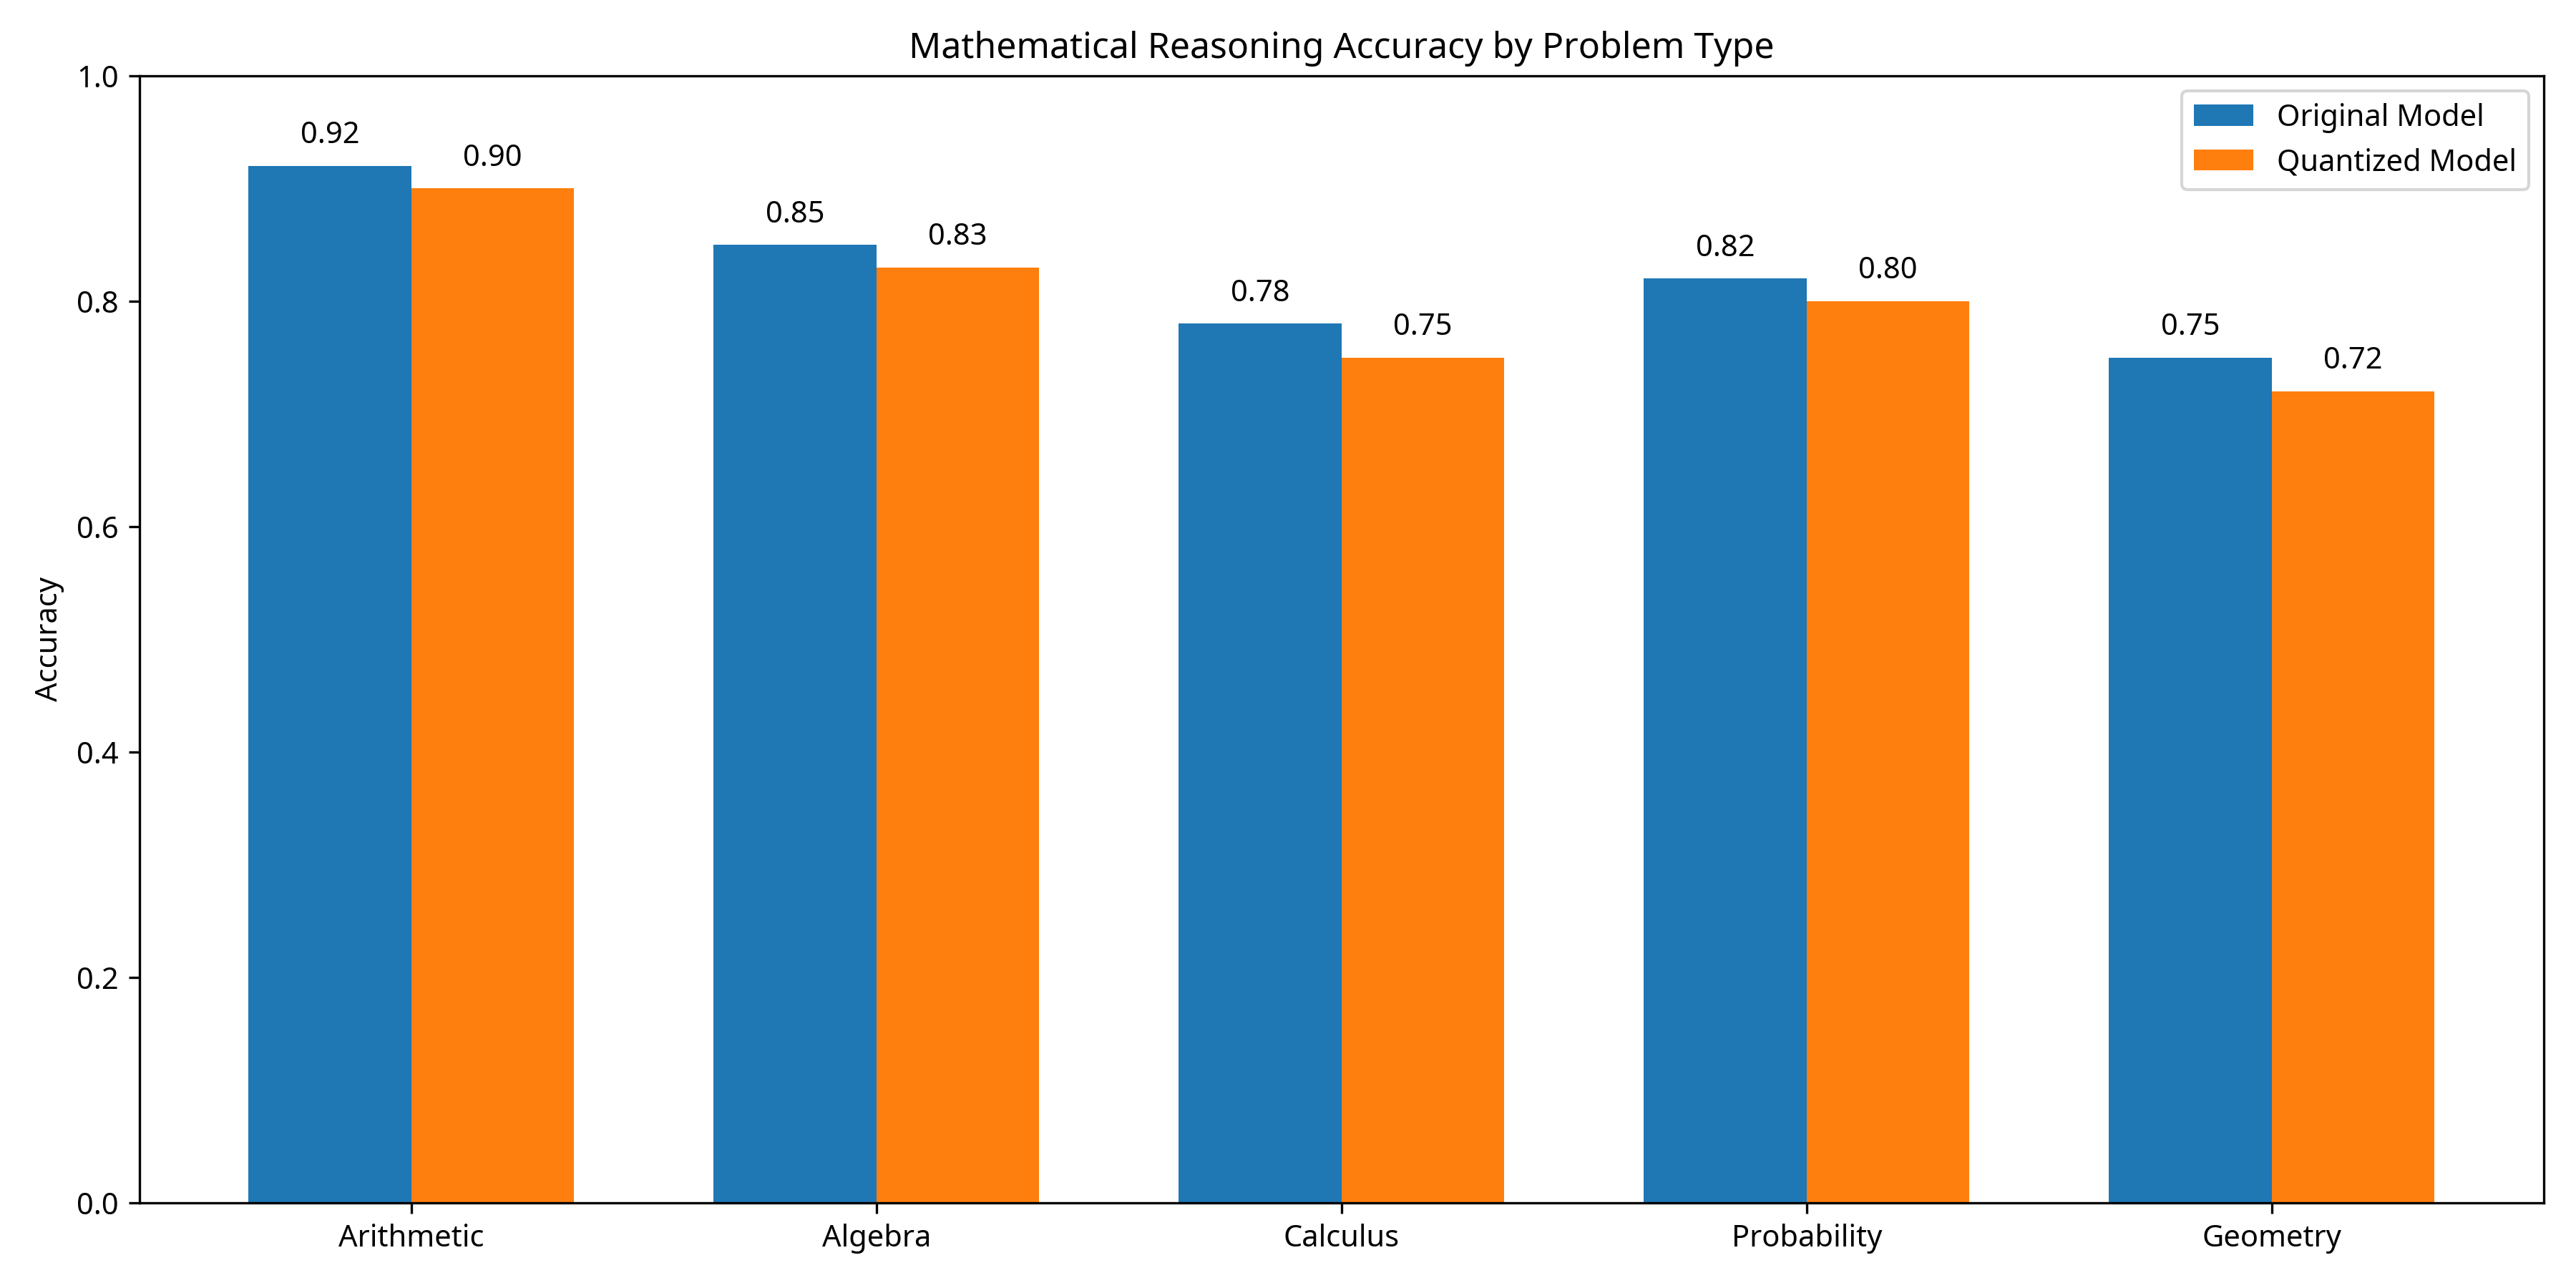

This figure's Python source:
import matplotlib.pyplot as plt
import numpy as np

# Example data - replace with your actual results
problem_types = ['Arithmetic', 'Algebra', 'Calculus', 'Probability', 'Geometry']
original_accuracy = [0.92, 0.85, 0.78, 0.82, 0.75]
quantized_accuracy = [0.90, 0.83, 0.75, 0.80, 0.72]

x = np.arange(len(problem_types))
width = 0.35

fig, ax = plt.subplots(figsize=(12, 6))
rects1 = ax.bar(x - width/2, original_accuracy, width, label='Original Model')
rects2 = ax.bar(x + width/2, quantized_accuracy, width, label='Quantized Model')

ax.set_ylabel('Accuracy')
ax.set_title('Mathematical Reasoning Accuracy by Problem Type')
ax.set_xticks(x)
ax.set_xticklabels(problem_types)
ax.legend()

ax.set_ylim(0, 1)
for i, v in enumerate(original_accuracy):
    ax.text(i - width/2, v + 0.02, f"{v:.2f}", ha='center')
for i, v in enumerate(quantized_accuracy):
    ax.text(i + width/2, v + 0.02, f"{v:.2f}", ha='center')

plt.tight_layout()
plt.savefig('/home/ubuntu/paradigm_math_readme/images/math_reasoning_accuracy.png', dpi=300)
